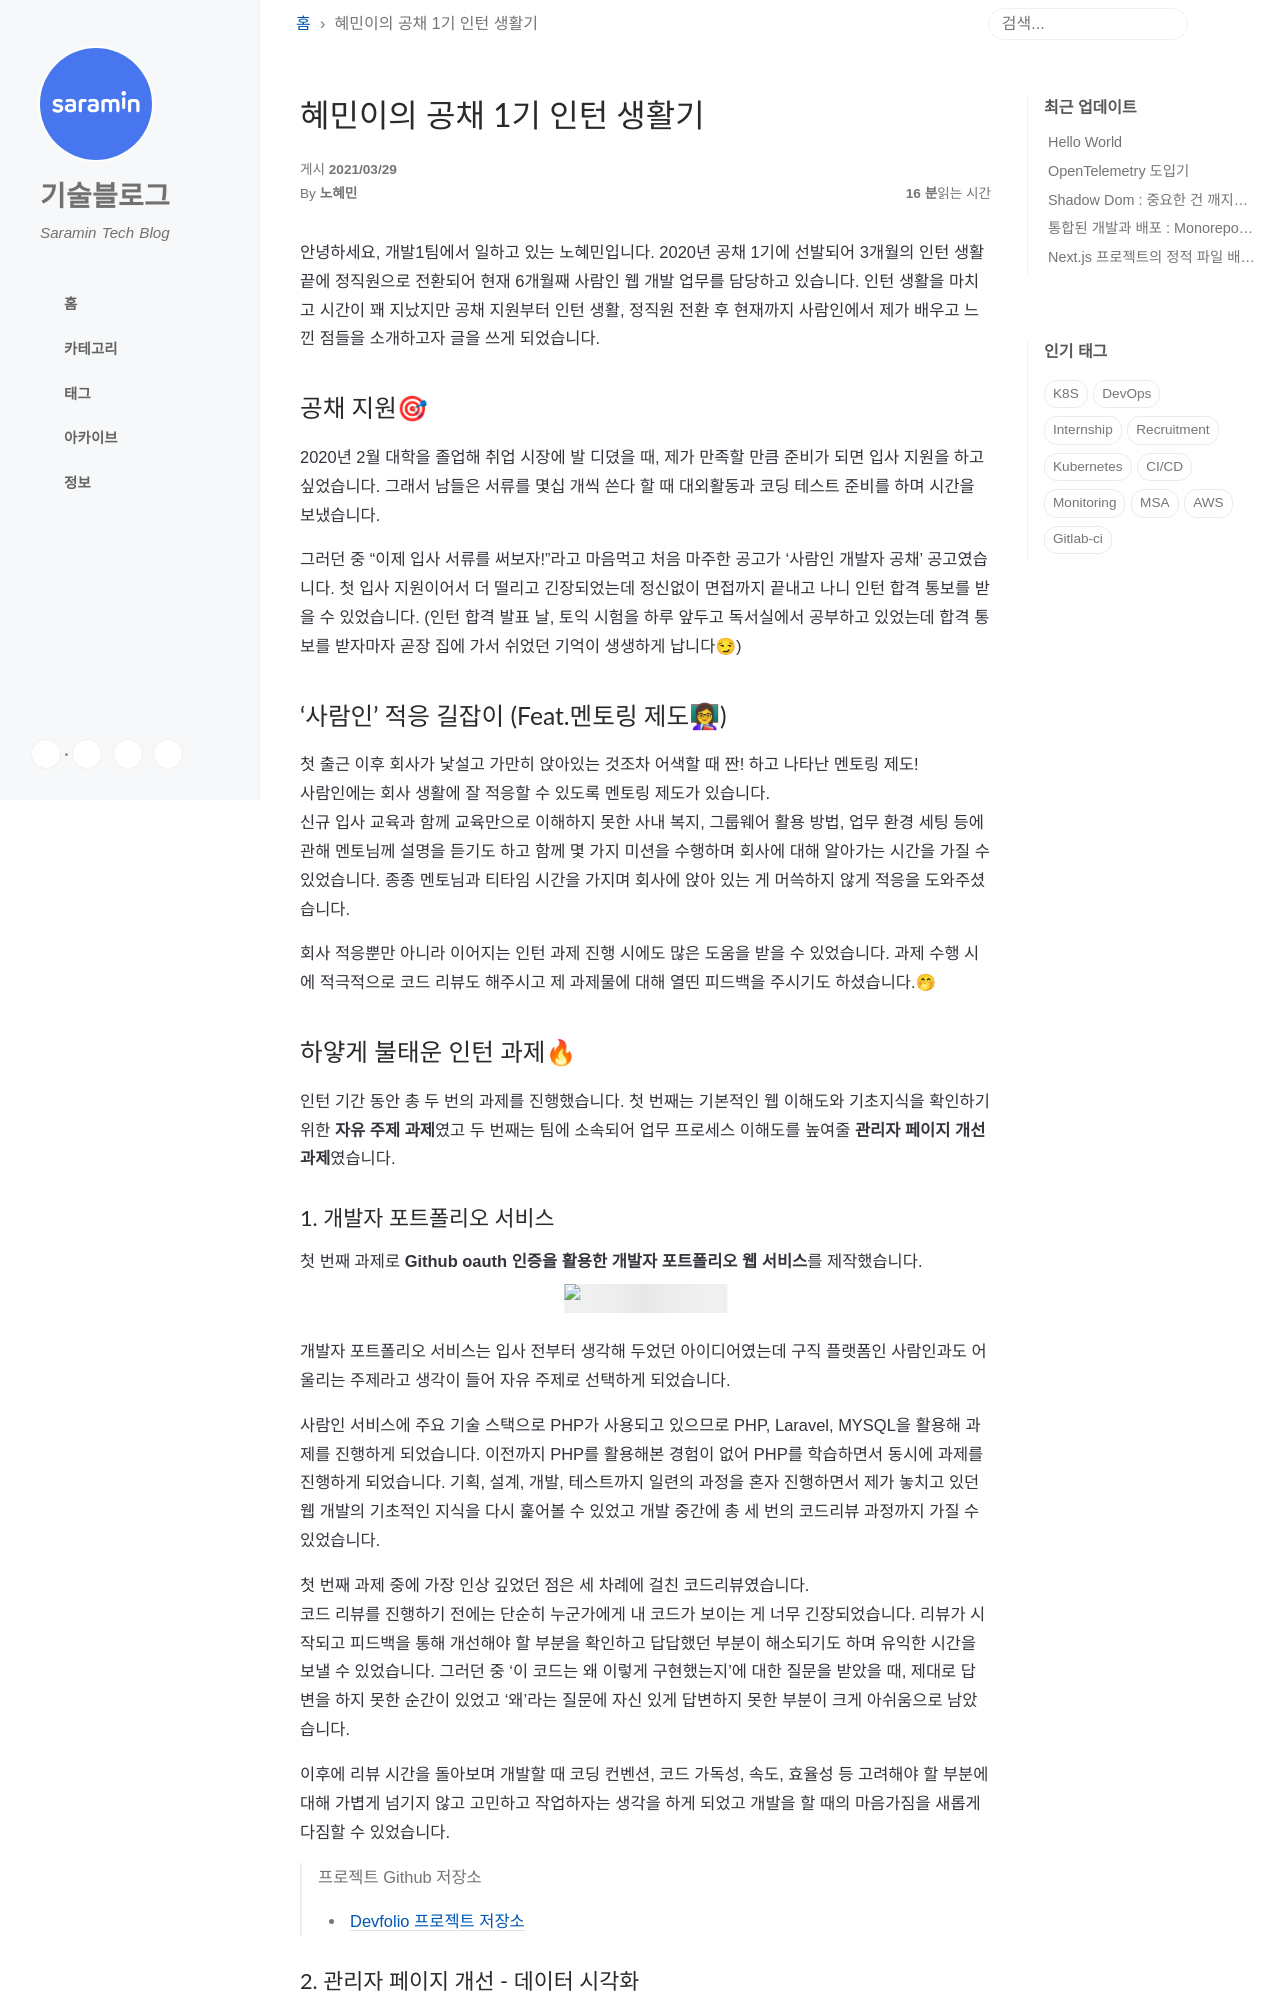

repository: saramin/saramin.github.io · page: 2021-03-29-intern-log-hyemin/index.html · generator: jekyll

---
title: 혜민이의 공채 1기 인턴 생활기
layout: post
comments: true
social-share: true
show-avatar: true
author: 노혜민
tags:
- internship
- recruitment
- 2020tech_internship
- saraminhr
---

안녕하세요,  개발1팀에서 일하고 있는 노혜민입니다. 2020년 공채 1기에 선발되어 3개월의 인턴 생활 끝에 정직원으로 전환되어 현재 6개월째 사람인 웹 개발 업무를 담당하고 있습니다.
인턴 생활을 마치고 시간이 꽤 지났지만 공채 지원부터 인턴 생활, 정직원 전환 후 현재까지 사람인에서 제가 배우고 느낀 점들을 소개하고자 글을 쓰게 되었습니다.

## 공채 지원🎯
2020년 2월 대학을 졸업해 취업 시장에 발 디뎠을 때, 제가 만족할 만큼 준비가 되면 입사 지원을 하고 싶었습니다. 그래서 남들은 서류를 몇십 개씩 쓴다 할 때 대외활동과 코딩 테스트 준비를 하며 시간을 보냈습니다.  

그러던 중 "이제 입사 서류를 써보자!"라고 마음먹고 처음 마주한 공고가 '사람인 개발자 공채' 공고였습니다.  첫 입사 지원이어서 더 떨리고 긴장되었는데 정신없이 면접까지 끝내고 나니 인턴 합격 통보를 받을 수 있었습니다. (인턴 합격 발표 날, 토익 시험을 하루 앞두고 독서실에서 공부하고 있었는데 합격 통보를 받자마자 곧장 집에 가서 쉬었던 기억이 생생하게 납니다😏)

## '사람인' 적응 길잡이 (Feat.멘토링 제도👩🏫)
첫 출근 이후 회사가 낯설고 가만히 앉아있는 것조차 어색할 때 짠! 하고 나타난 멘토링 제도!  
사람인에는 회사 생활에 잘 적응할 수 있도록 멘토링 제도가 있습니다.   
신규 입사 교육과 함께 교육만으로 이해하지 못한 사내 복지, 그룹웨어 활용 방법, 업무 환경 세팅 등에 관해 멘토님께 설명을 듣기도 하고 함께 몇 가지 미션을 수행하며 회사에 대해 알아가는 시간을 가질 수 있었습니다. 종종 멘토님과 티타임 시간을 가지며 회사에 앉아 있는 게 머쓱하지 않게 적응을 도와주셨습니다.  

회사 적응뿐만 아니라 이어지는 인턴 과제 진행 시에도 많은 도움을 받을 수 있었습니다. 과제 수행 시에 적극적으로 코드 리뷰도 해주시고 제 과제물에 대해 열띤 피드백을 주시기도 하셨습니다.🤭

## 하얗게 불태운 인턴 과제🔥
인턴 기간 동안 총 두 번의 과제를 진행했습니다.  첫 번째는 기본적인 웹 이해도와 기초지식을 확인하기 위한 **자유 주제 과제**였고 두 번째는 팀에 소속되어 업무 프로세스 이해도를 높여줄 **관리자 페이지 개선 과제**였습니다.
